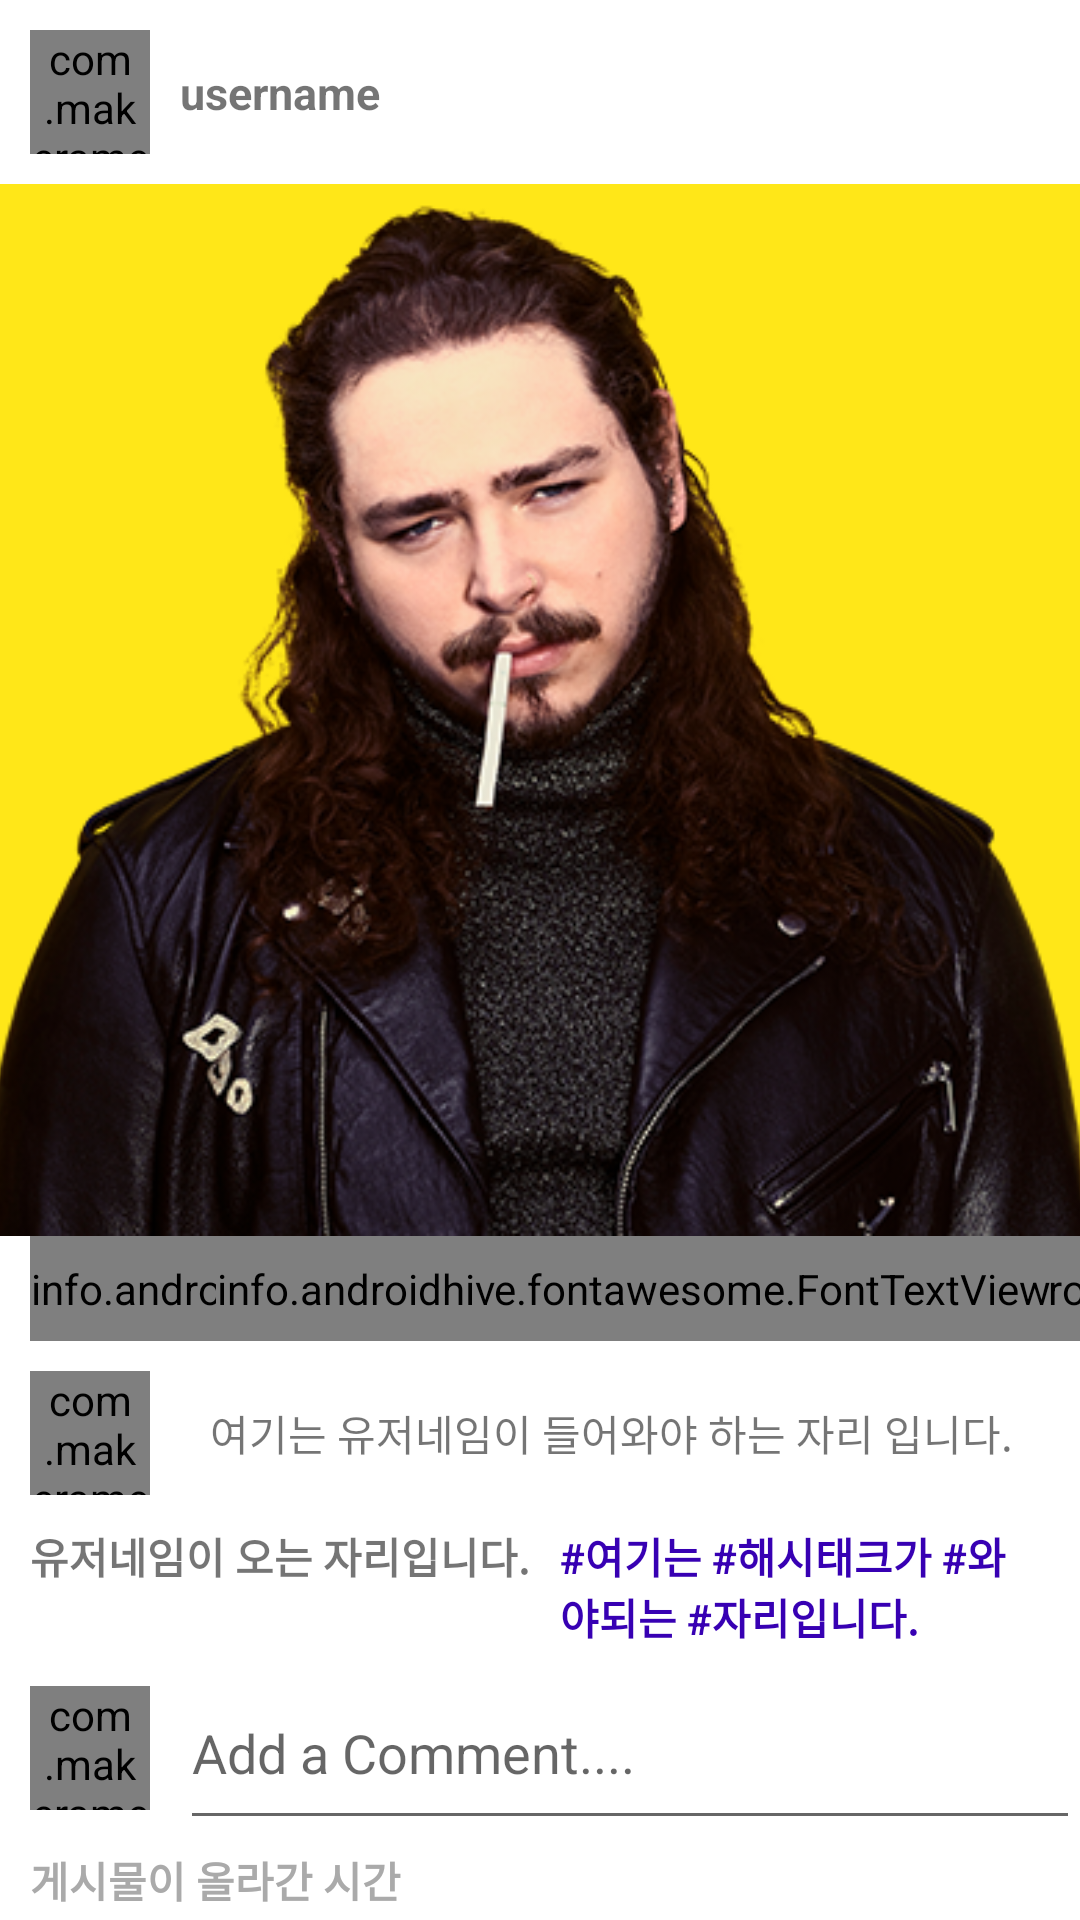

This screen was rendered from an Android layout file. Write that file and the resources it references.
<!-- AndroidManifest.xml: application theme Theme.InstagramEX -->
<!-- res/layout/main_item.xml -->
<?xml version="1.0" encoding="utf-8"?>
<LinearLayout xmlns:android="http://schemas.android.com/apk/res/android"
    xmlns:app="http://schemas.android.com/apk/res-auto"
    xmlns:tools="http://schemas.android.com/tools"
    android:orientation="vertical"
    android:layout_width="match_parent"
    android:layout_height="match_parent">

    <LinearLayout
        android:layout_width="match_parent"
        android:layout_height="0dp"
        android:layout_weight="0.7">

        <androidx.constraintlayout.widget.ConstraintLayout
            android:layout_width="match_parent"
            android:layout_height="match_parent">


            <ImageView
                android:id="@+id/imageView2"
                android:layout_width="50dp"
                android:layout_height="30dp"
                app:layout_constraintBottom_toBottomOf="parent"
                app:layout_constraintEnd_toEndOf="parent"
                app:layout_constraintTop_toTopOf="parent"
                app:srcCompat="@drawable/ic_more_vert" />

            <TextView
                android:id="@+id/tv_main_username"
                android:layout_width="wrap_content"
                android:layout_height="wrap_content"
                android:layout_marginStart="10dp"
                android:text="username"
                android:textSize="15dp"
                android:textStyle="bold"
                app:layout_constraintBottom_toBottomOf="parent"
                app:layout_constraintStart_toEndOf="@+id/imageView1"
                app:layout_constraintTop_toTopOf="parent" />

            <com.makeramen.roundedimageview.RoundedImageView
                android:id="@+id/imageView1"
                android:layout_width="40dp"
                android:layout_height="match_parent"
                android:layout_margin="10dp"
                android:scaleType="fitXY"
                android:src="@drawable/top_img2"
                app:layout_constraintBottom_toBottomOf="parent"
                app:layout_constraintEnd_toEndOf="parent"
                app:layout_constraintHorizontal_bias="0.0"
                app:layout_constraintStart_toStartOf="parent"
                app:layout_constraintTop_toTopOf="parent"
                app:layout_constraintVertical_bias="1.0"
                app:riv_border_color="#333333"
                app:riv_corner_radius="30dip"
                app:riv_mutate_background="true"
                app:riv_oval="true"
                app:riv_tile_mode="clamp" />

        </androidx.constraintlayout.widget.ConstraintLayout>

    </LinearLayout>

    <ImageView
        android:id="@+id/iv_main_img"
        android:layout_width="match_parent"
        android:layout_height="0dp"
        android:src="@drawable/main_img"
        android:scaleType="centerCrop"
        android:layout_weight="4"/>

    <LinearLayout
        android:layout_width="match_parent"
        android:layout_height="0dp"
        android:layout_weight="0.4">

        <androidx.constraintlayout.widget.ConstraintLayout
            android:layout_width="match_parent"
            android:layout_height="match_parent">

            <info.androidhive.fontawesome.FontTextView
                android:id="@+id/fontTextView2"
                android:layout_width="wrap_content"
                android:layout_height="match_parent"
                android:layout_marginLeft="10dp"
                android:gravity="center"
                android:text="@string/fa_paper_plane"
                android:textColor="@color/black"
                android:textSize="25dp"
                app:layout_constraintBottom_toBottomOf="parent"
                app:layout_constraintStart_toEndOf="@+id/fontTextView3"
                app:layout_constraintTop_toTopOf="parent"
                app:layout_constraintVertical_bias="0.0"
                app:solid_icon="false" />

            <info.androidhive.fontawesome.FontTextView
                android:id="@+id/fontTextView3"
                android:layout_width="wrap_content"
                android:layout_height="match_parent"
                android:layout_marginLeft="10dp"
                android:gravity="center"
                android:text="@string/fa_comment"
                android:textColor="@color/black"
                android:textSize="25dp"
                app:layout_constraintBottom_toBottomOf="parent"
                app:layout_constraintStart_toEndOf="@+id/fontTextView4"
                app:layout_constraintTop_toTopOf="parent"
                app:layout_constraintVertical_bias="0.0"
                app:solid_icon="false" />

            <info.androidhive.fontawesome.FontTextView
                android:id="@+id/fontTextView4"
                android:layout_width="wrap_content"
                android:layout_height="match_parent"
                android:layout_marginLeft="10dp"
                android:gravity="center"
                android:text="@string/fa_heart"
                android:textColor="@color/black"
                android:textSize="25dp"
                app:layout_constraintBottom_toBottomOf="parent"
                app:layout_constraintStart_toStartOf="parent"
                app:layout_constraintTop_toTopOf="parent"
                app:layout_constraintVertical_bias="0.538"
                app:solid_icon="false" />

            <info.androidhive.fontawesome.FontTextView
                android:id="@+id/fontTextView5"
                android:layout_marginRight="10dp"
                android:layout_width="wrap_content"
                android:layout_height="match_parent"
                android:gravity="center"
                android:text="@string/fa_bookmark"
                android:textColor="@color/black"
                android:textSize="25dp"
                app:layout_constraintBottom_toBottomOf="parent"
                app:layout_constraintEnd_toEndOf="parent"
                app:layout_constraintTop_toTopOf="parent"
                app:solid_icon="false" />


        </androidx.constraintlayout.widget.ConstraintLayout>


    </LinearLayout>

    <LinearLayout
        android:layout_width="match_parent"
        android:layout_height="0dp"
        android:layout_weight="0.7">

        <com.makeramen.roundedimageview.RoundedImageView
            android:id="@+id/imageView3"
            android:layout_width="40dp"
            android:layout_height="match_parent"
            android:layout_margin="10dp"
            android:scaleType="fitXY"
            android:src="@drawable/top_img"
            app:layout_constraintBottom_toBottomOf="parent"
            app:layout_constraintEnd_toEndOf="parent"
            app:layout_constraintHorizontal_bias="0.0"
            app:layout_constraintStart_toStartOf="parent"
            app:layout_constraintTop_toTopOf="parent"
            app:layout_constraintVertical_bias="1.0"
            app:riv_border_color="#333333"
            app:riv_corner_radius="30dip"
            app:riv_mutate_background="true"
            app:riv_oval="true"
            app:riv_tile_mode="clamp" />

        <TextView
            android:layout_width="match_parent"
            android:layout_height="match_parent"
            android:paddingLeft="10dp"
            android:gravity="center_vertical"
            android:text="여기는 유저네임이 들어와야 하는 자리 입니다."/>

    </LinearLayout>

    <LinearLayout
        android:layout_width="match_parent"
        android:layout_height="0dp"
        android:layout_weight="0.5">

        <TextView
            android:id="@+id/tv_main_username2"
            android:layout_marginLeft="10dp"
            android:layout_width="wrap_content"
            android:layout_height="match_parent"
            android:text="유저네임이 오는 자리입니다."
            android:textStyle="bold" />

        <TextView
            android:layout_width="match_parent"
            android:layout_height="match_parent"
            android:paddingLeft="10dp"
            android:paddingRight="20dp"
            android:text="#여기는 #해시태크가 #와야되는 #자리입니다."
            android:gravity="top"
            android:textColor="@color/design_default_color_primary_variant"
            android:textStyle="bold" />


    </LinearLayout>

    <LinearLayout
        android:layout_width="match_parent"
        android:layout_height="0dp"
        android:layout_weight="0.7">


        <com.makeramen.roundedimageview.RoundedImageView
            android:id="@+id/imageView4"
            android:layout_width="40dp"
            android:layout_height="match_parent"
            android:layout_margin="10dp"
            android:scaleType="fitXY"
            android:src="@drawable/sub_img"
            app:layout_constraintBottom_toBottomOf="parent"
            app:layout_constraintEnd_toEndOf="parent"
            app:layout_constraintHorizontal_bias="0.0"
            app:layout_constraintStart_toStartOf="parent"
            app:layout_constraintTop_toTopOf="parent"
            app:layout_constraintVertical_bias="1.0"
            app:riv_border_color="#333333"
            app:riv_corner_radius="30dip"
            app:riv_mutate_background="true"
            app:riv_oval="true"
            app:riv_tile_mode="clamp" />

        <com.google.android.material.textfield.TextInputEditText
            android:layout_width="match_parent"
            android:layout_height="match_parent"
            android:hint="Add a Comment...." />


    </LinearLayout>

    <TextView
        android:id="@+id/tv_main_time"
        android:layout_marginLeft="10dp"
        android:layout_width="match_parent"
        android:layout_height="0dp"
        android:text="게시물이 올라간 시간"
        android:textStyle="bold"
        android:textColor="@android:color/darker_gray"
        android:gravity="center_vertical"
        android:layout_weight="0.3"/>






</LinearLayout>
<!-- resources referenced by this layout -->
<resources>
  <!-- drawable main_img: jpg bitmap (drawable, 191669 bytes) -->
  <!-- drawable sub_img: jpg bitmap (drawable, 48891 bytes) -->
  <!-- drawable top_img: jpg bitmap (drawable, 80252 bytes) -->
  <!-- drawable top_img2: jpg bitmap (drawable, 340436 bytes) -->
  <style name="Theme.InstagramEX" parent="Theme.MaterialComponents.DayNight.NoActionBar">
          
          <item name="colorPrimary">@color/purple_500</item>
          <item name="colorPrimaryVariant">@color/purple_700</item>
          <item name="colorOnPrimary">@color/white</item>
          
          <item name="colorSecondary">@color/teal_200</item>
          <item name="colorSecondaryVariant">@color/teal_700</item>
          <item name="colorOnSecondary">@color/black</item>
          
          <item name="android:statusBarColor" tools:targetApi="l">?attr/colorPrimaryVariant</item>
          
      </style>
  <!-- not gathered from this repository: default colours our renderer supplied (Android Studio template values) -->
  <color name="purple_500">#FF6200EE</color>
  <color name="purple_700">#FF3700B3</color>
  <color name="teal_200">#FF03DAC5</color>
  <color name="teal_700">#FF018786</color>
  <color name="black">#FF000000</color>
  <color name="white">#FFFFFFFF</color>
</resources>
